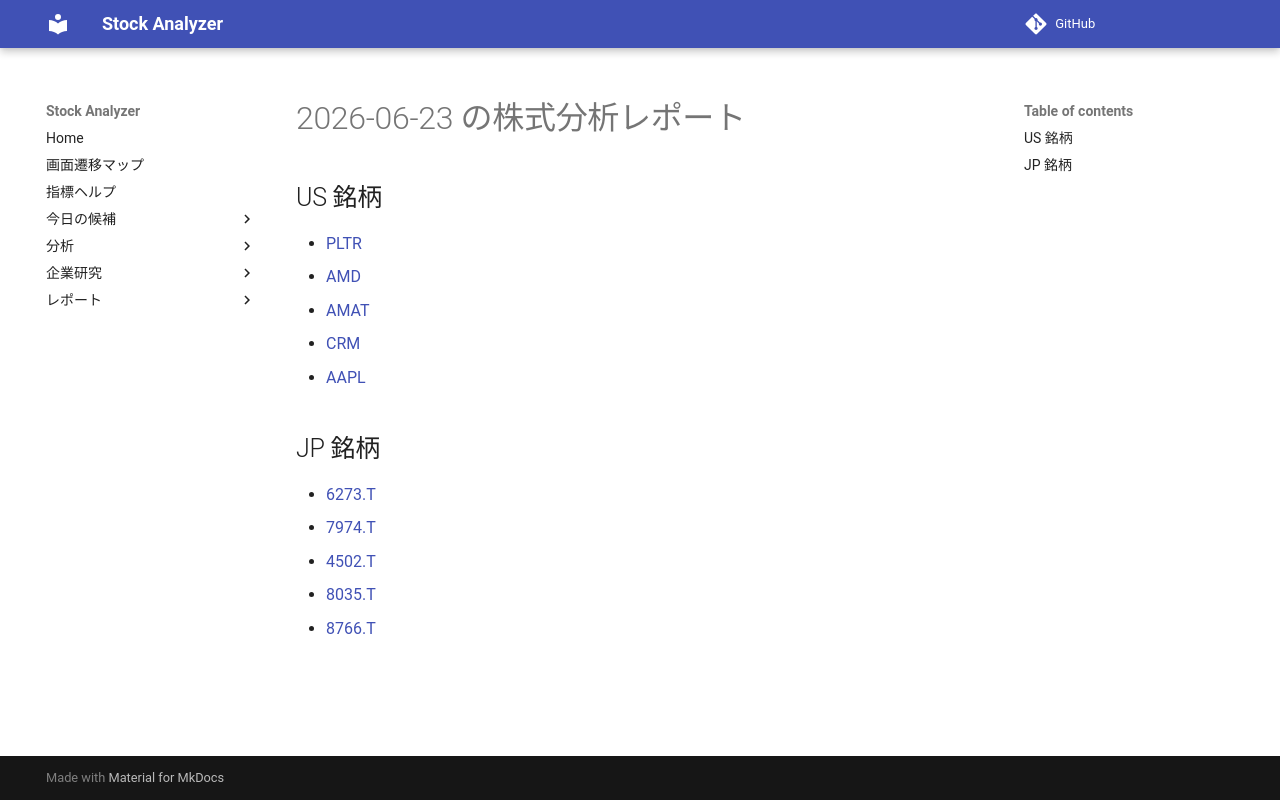

repository: Yumi-note/Making-APP · page: reports/2026-06-23/174626/index.html · generator: mkdocs

# 2026-06-23 の株式分析レポート

## US 銘柄

- [PLTR](PLTR.md)
- [AMD](AMD.md)
- [AMAT](AMAT.md)
- [CRM](CRM.md)
- [AAPL](AAPL.md)

## JP 銘柄

- [6273.T](6273_T.md)
- [7974.T](7974_T.md)
- [4502.T](4502_T.md)
- [8035.T](8035_T.md)
- [8766.T](8766_T.md)
